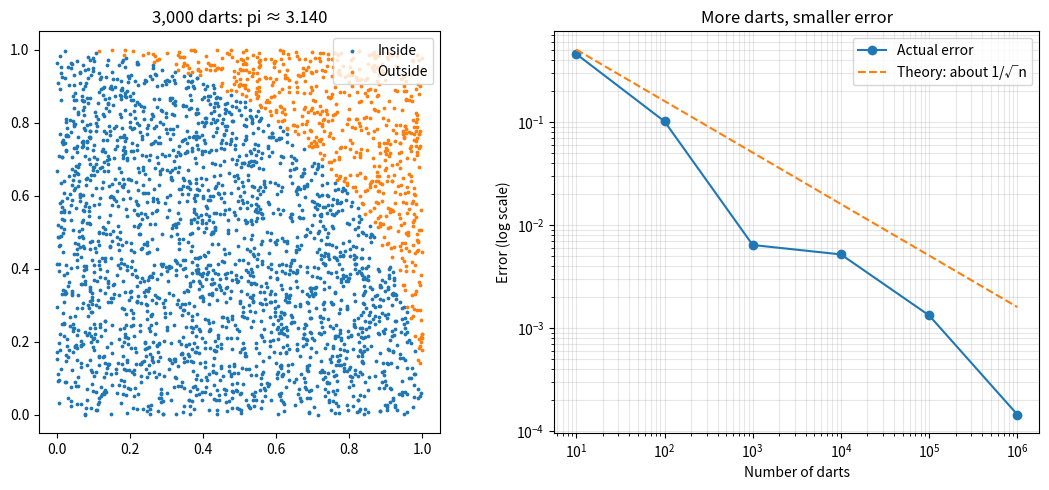

The matplotlib source for this figure:
"""
Estimating pi with random numbers (the Monte Carlo method).

Idea: throw random darts at a 1-by-1 square. A quarter circle of radius 1
fits inside it, with area pi/4. So the fraction of darts that land inside
the quarter circle is about pi/4, and pi ≈ 4 * (darts inside) / (all darts).

Math question: how fast does the estimate improve as we throw more darts?
Theory says the error shrinks like 1 / sqrt(n): 100 times more darts
gives only about 10 times more accuracy.
"""
import math
import random
import matplotlib.pyplot as plt

random.seed(7)   # makes the "random" results repeatable; remove it to get new ones


def estimate_pi(n):
    inside = 0
    for _ in range(n):
        x, y = random.random(), random.random()
        if x * x + y * y <= 1:
            inside += 1
    return 4 * inside / n


if __name__ == "__main__":
    sizes = [10, 100, 1_000, 10_000, 100_000, 1_000_000]
    errors = []
    print("Darts       | Estimate of pi | Error")
    for n in sizes:
        est = estimate_pi(n)
        err = abs(est - math.pi)
        errors.append(err)
        print(f"{n:>11,} | {est:>14.6f} | {err:.6f}")

    # Picture of 3,000 darts
    xs = [random.random() for _ in range(3000)]
    ys = [random.random() for _ in range(3000)]
    hit = [x * x + y * y <= 1 for x, y in zip(xs, ys)]

    fig, (left, right) = plt.subplots(1, 2, figsize=(11, 5))
    left.scatter([x for x, h in zip(xs, hit) if h], [y for y, h in zip(ys, hit) if h], s=3, label="Inside")
    left.scatter([x for x, h in zip(xs, hit) if not h], [y for y, h in zip(ys, hit) if not h], s=3, label="Outside")
    left.set_aspect("equal")
    left.set_title(f"3,000 darts: pi ≈ {4 * sum(hit) / len(hit):.3f}")
    left.legend(loc="upper right")

    right.loglog(sizes, errors, "o-", label="Actual error")
    right.loglog(sizes, [1.6 / math.sqrt(n) for n in sizes], "--", label="Theory: about 1/√n")
    right.set_xlabel("Number of darts")
    right.set_ylabel("Error (log scale)")
    right.set_title("More darts, smaller error")
    right.legend()
    right.grid(alpha=0.3, which="both")

    plt.tight_layout()
    plt.savefig("pi_estimate.png", dpi=150)
    print("Saved the chart as pi_estimate.png")
    plt.show()
